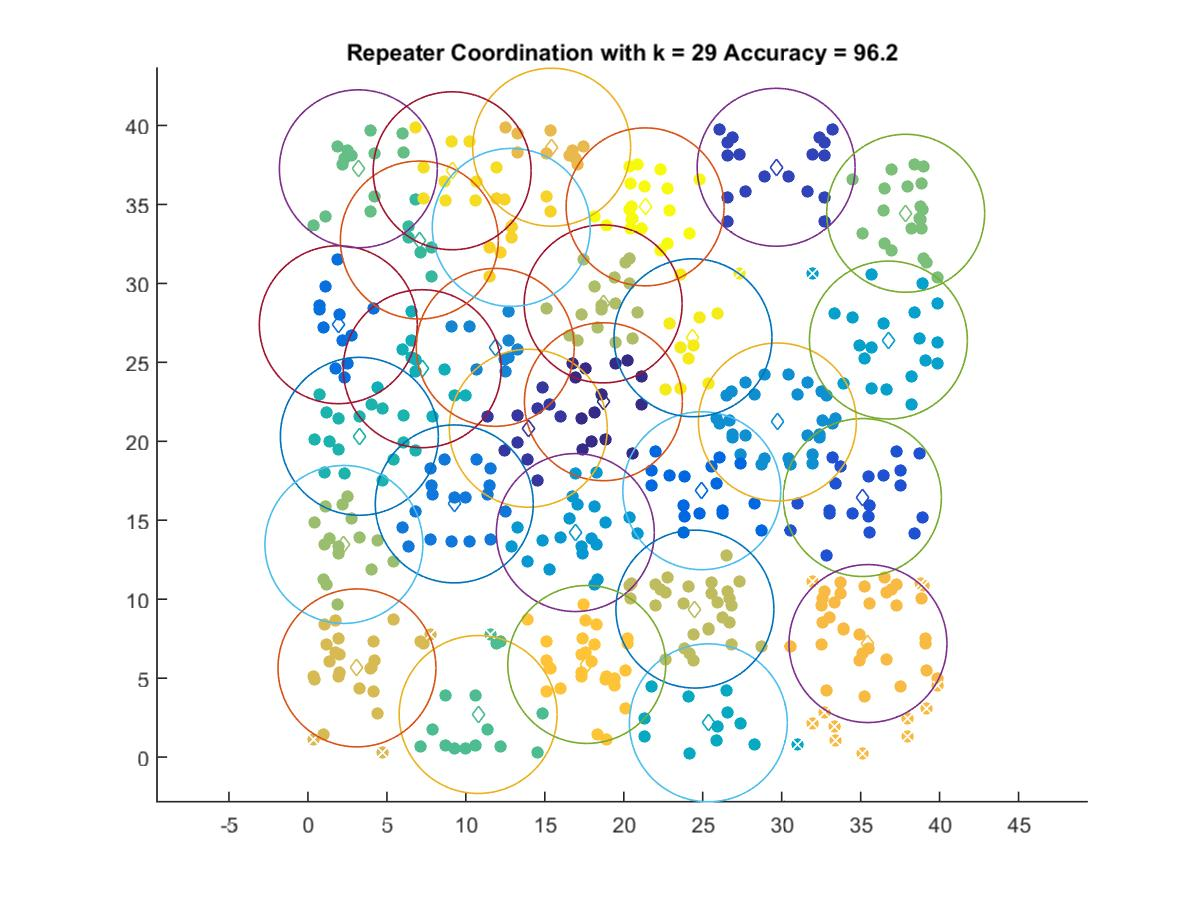

Values plotted in this chart, from the file beside it:
18.71, 22.505
13.95, 20.83
29.65, 37.35
35.11, 16.44
24.94, 16.87
1.922, 27.38
9.266, 16.04
11.86, 25.95
29.73, 21.22
16.93, 14.22
36.76, 26.41
25.36, 2.173
7.236, 24.6
3.255, 20.32
7.054, 32.74
10.78, 2.699
3.191, 37.26
37.85, 34.44
2.277, 13.47
18.69, 28.7
24.5, 9.374
3.104, 5.649
15.43, 38.62
35.47, 7.191
17.66, 5.868
12.87, 33.55
9.131, 37.13
24.38, 26.56
21.35, 34.85
